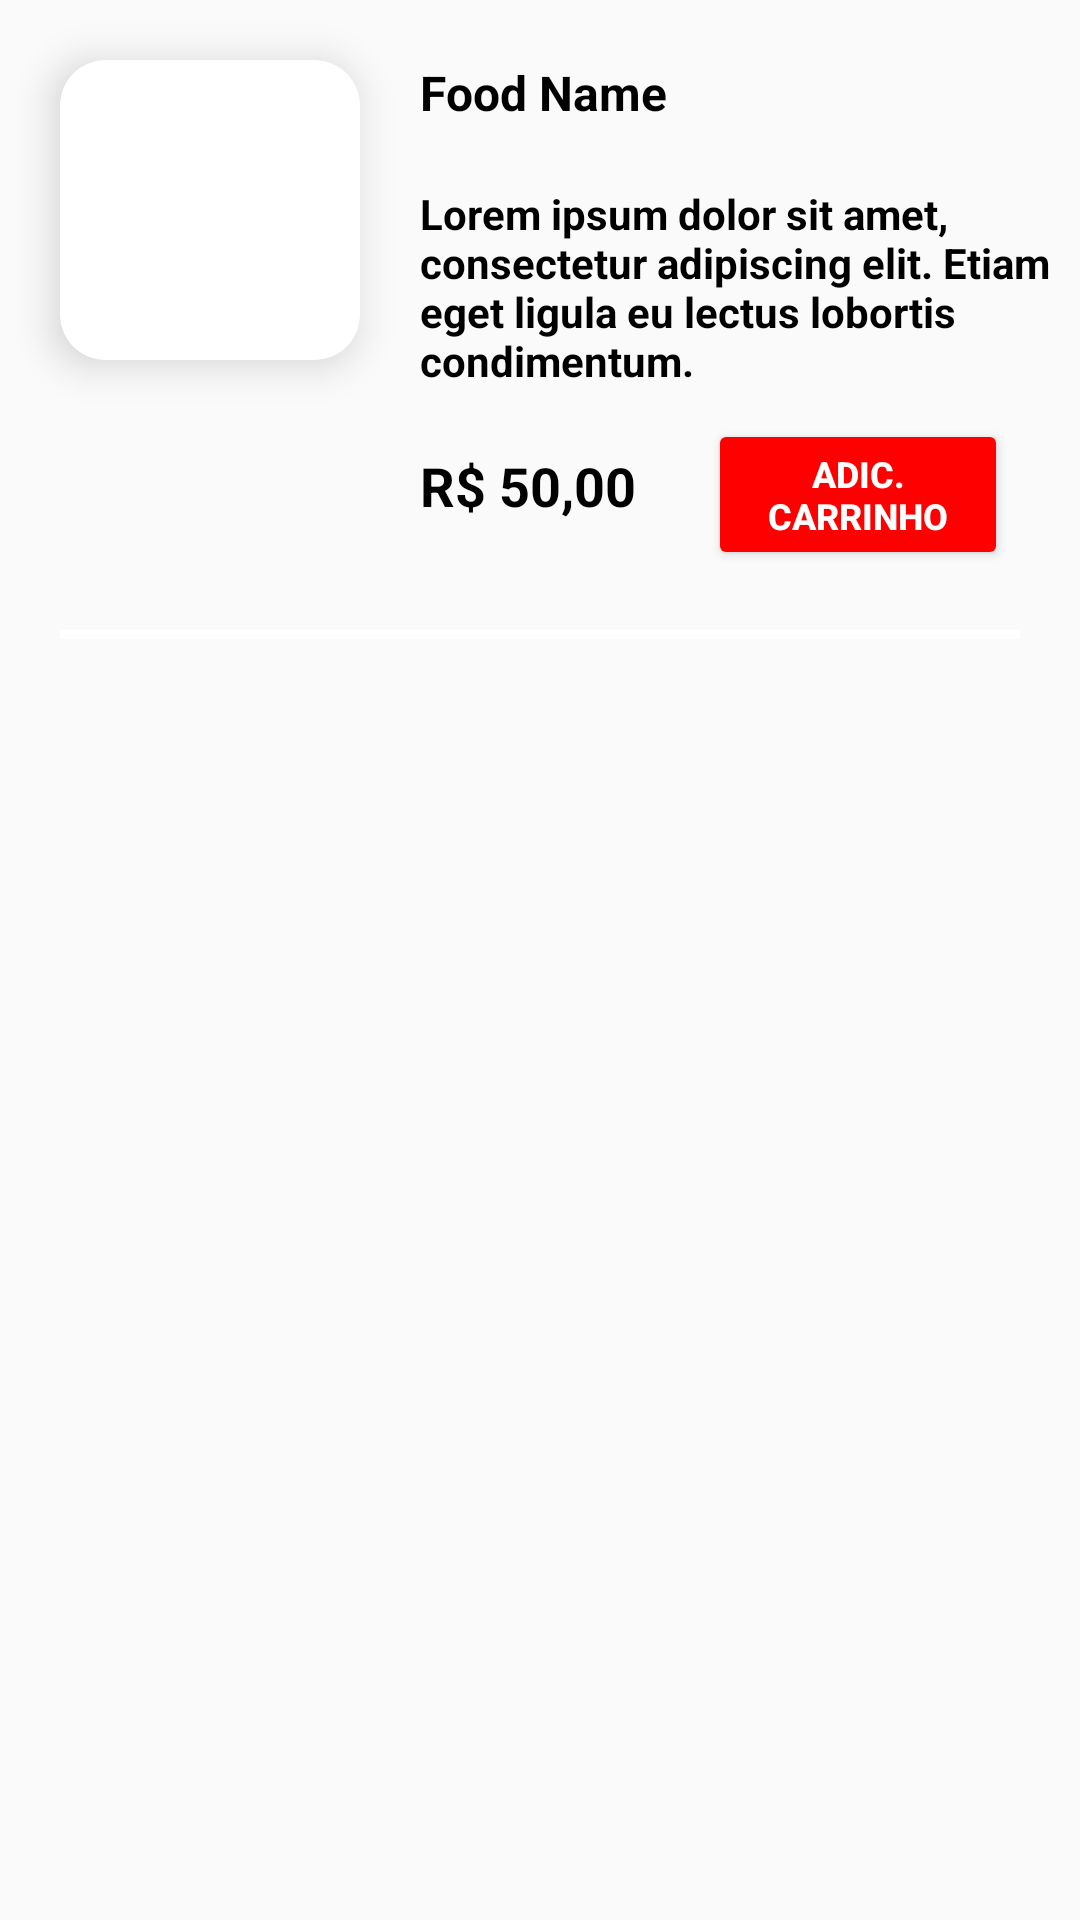

Produce the Android XML layout that renders to this screen, including the resource entries it uses.
<!-- AndroidManifest.xml: application theme Theme.AppCompat.DayNight.NoActionBar -->
<!-- res/layout/food_item.xml -->
<?xml version="1.0" encoding="utf-8"?>
<androidx.constraintlayout.widget.ConstraintLayout xmlns:android="http://schemas.android.com/apk/res/android"
    android:layout_width="match_parent"
    android:layout_height="wrap_content"
    xmlns:app="http://schemas.android.com/apk/res-auto"
    android:theme="@style/Theme.G10_Hamburgueria">

    <androidx.cardview.widget.CardView
        android:id="@+id/containerImg"
        android:layout_width="100dp"
        android:layout_height="100dp"
        app:cardCornerRadius="15dp"
        app:cardBackgroundColor="@color/white"
        android:layout_margin="20dp"
        app:cardElevation="8dp"
        app:layout_constraintTop_toTopOf="parent"
        app:layout_constraintStart_toStartOf="parent">

        <ImageView
            android:id="@+id/imgFood"
            android:layout_width="100dp"
            android:layout_height="match_parent"
            android:layout_gravity="center"
            android:scaleType="centerCrop"/>

    </androidx.cardview.widget.CardView>


    <TextView
        android:id="@+id/txtFoodName"
        android:layout_width="wrap_content"
        android:layout_height="wrap_content"
        android:text="Food Name"
        android:textSize="16sp"
        android:textColor="@color/black"
        android:textStyle="bold"
        android:layout_margin="20dp"
        app:layout_constraintStart_toEndOf="@id/containerImg"
        app:layout_constraintTop_toTopOf="parent" />

    <TextView
        android:id="@+id/txtFoodDescription"
        android:layout_width="match_parent"
        android:layout_height="wrap_content"
        android:text="Lorem ipsum dolor sit amet, consectetur adipiscing elit. Etiam eget ligula eu lectus lobortis condimentum."
        android:textColor="@color/black"
        android:textStyle="bold"
        android:layout_marginStart="140dp"
        android:layout_marginEnd="10dp"
        android:layout_marginVertical="20dp"
        app:layout_constraintStart_toEndOf="@id/containerImg"
        app:layout_constraintTop_toBottomOf="@+id/txtFoodName"
        app:layout_constraintEnd_toEndOf="parent"/>

    <TextView
        android:id="@+id/txtPrice"
        android:layout_width="wrap_content"
        android:layout_height="wrap_content"
        android:text="R$ 50,00"
        android:textSize="18sp"
        android:textColor="@color/black"
        android:textStyle="bold"
        android:layout_margin="20dp"
        app:layout_constraintStart_toEndOf="@id/containerImg"
        app:layout_constraintTop_toBottomOf="@id/txtFoodDescription" />
    <Button
        android:id="@+id/btAddCart"
        android:layout_width="100dp"
        android:layout_height="wrap_content"
        android:text="Adic. Carrinho"
        android:textSize="12sp"
        android:textColor="@color/white"
        android:textStyle="bold"
        android:backgroundTint="@color/red"
        android:layout_margin="10dp"
        app:layout_constraintTop_toBottomOf="@id/txtFoodDescription"
        app:layout_constraintStart_toEndOf="@id/txtPrice"
        app:layout_constraintEnd_toEndOf="parent"
        >
    </Button>

    <View
        android:layout_width="match_parent"
        android:layout_height="3dp"
        android:background="@color/white"
        android:layout_margin="20dp"
        app:layout_constraintTop_toBottomOf="@id/btAddCart"
        app:layout_constraintStart_toStartOf="parent"
        app:layout_constraintEnd_toEndOf="parent
"
        />


</androidx.constraintlayout.widget.ConstraintLayout>
<!-- resources referenced by this layout -->
<resources>
  <color name="black">#FF000000</color>
  <color name="red">#FF0000</color>
  <color name="white">#FFFFFFFF</color>
  <style name="Theme.G10_Hamburgueria" parent="android:Theme.Material.Light.NoActionBar" />
</resources>
